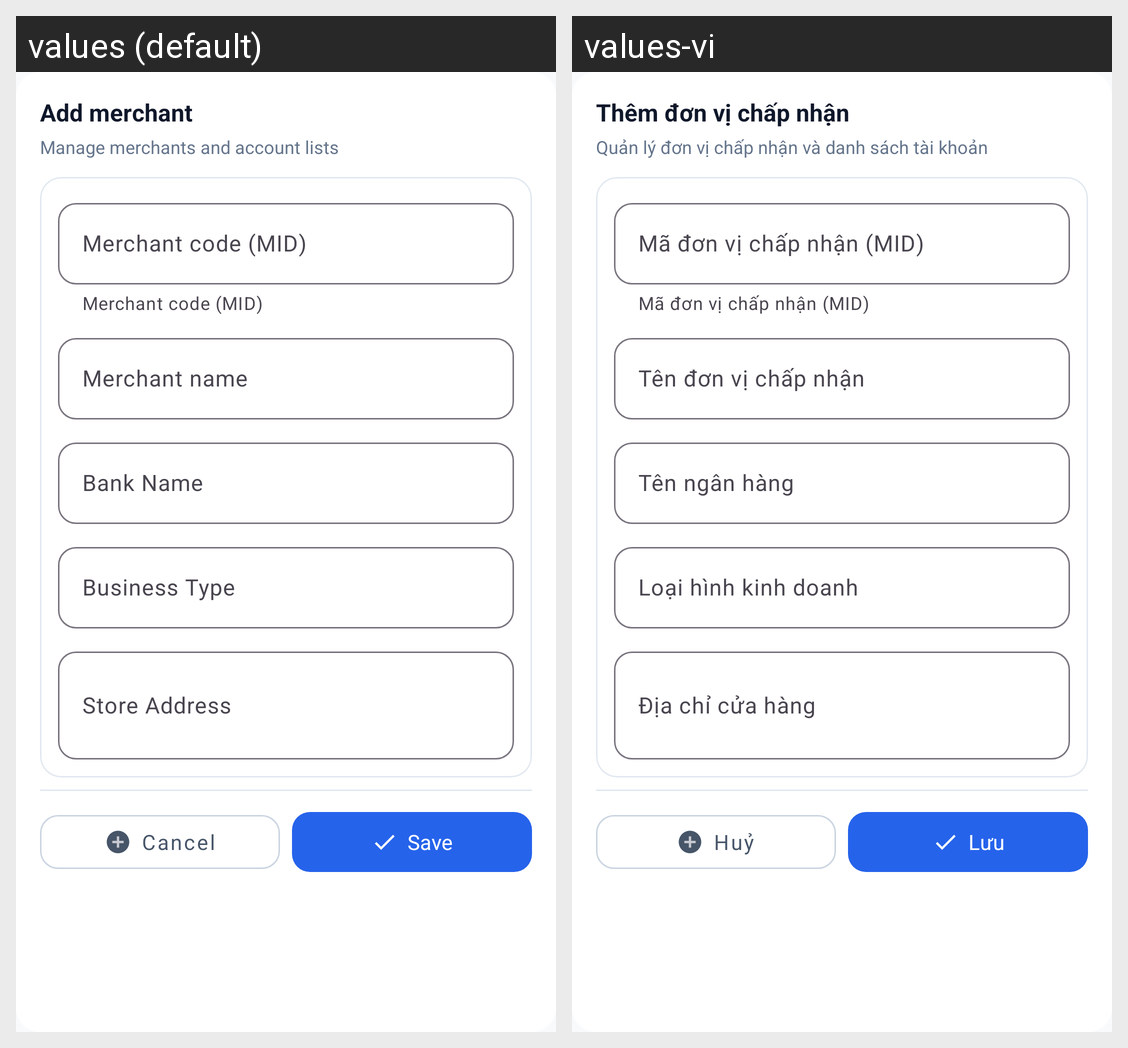

Here is an Android app screen in its default locale and in the app's own translations. Write out the translated-string differences for the strings that appear on this screen.
Android screen res/layout/dialog_merchant_form.xml rendered under 2 locales, left to right: values (default), values-vi. Device: Nexus 5 (rendered at 1080×1920; each locale shown at half size, 540×960, under a caption strip naming it); theme Theme.MySoftPOS.
Strings drawn on this screen, with the default value and each locale's value (text and hints the layout hard-codes, and strings that could not be matched under every locale, appear in the picture but are not listed):

user_mgmt_add_merchant
  values: Add merchant
  values-vi: Thêm đơn vị chấp nhận

user_mgmt_subtitle
  values: Manage merchants and account lists
  values-vi: Quản lý đơn vị chấp nhận và danh sách tài khoản

user_mgmt_merchant_code
  values: Merchant code (MID)
  values-vi: Mã đơn vị chấp nhận (MID)

user_mgmt_merchant_name
  values: Merchant name
  values-vi: Tên đơn vị chấp nhận

register_bank_name
  values: Bank Name
  values-vi: Tên ngân hàng

register_business_type
  values: Business Type
  values-vi: Loại hình kinh doanh

register_store_address
  values: Store Address
  values-vi: Địa chỉ cửa hàng

common_cancel
  values: Cancel
  values-vi: Huỷ

common_save
  values: Save
  values-vi: Lưu
